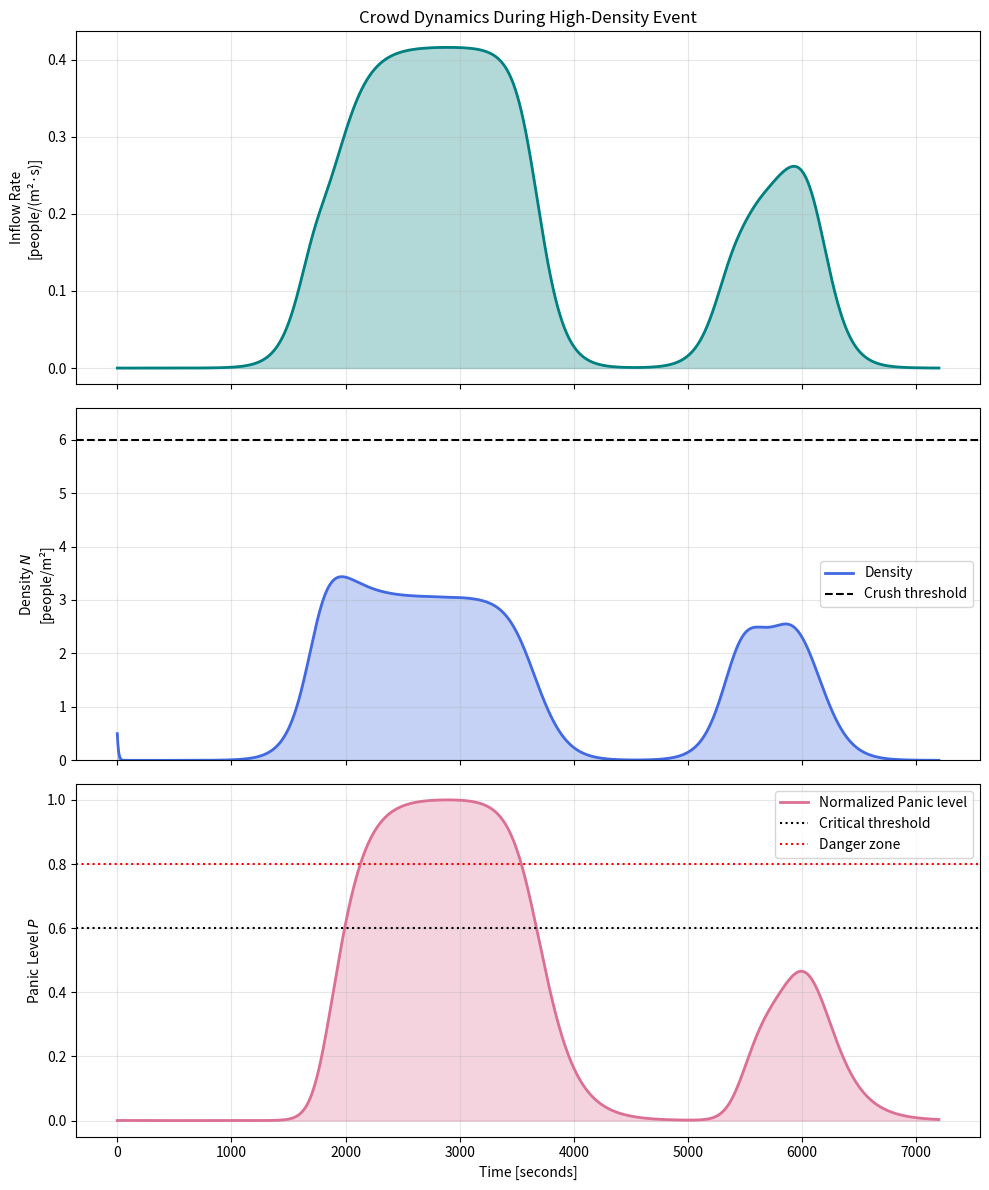
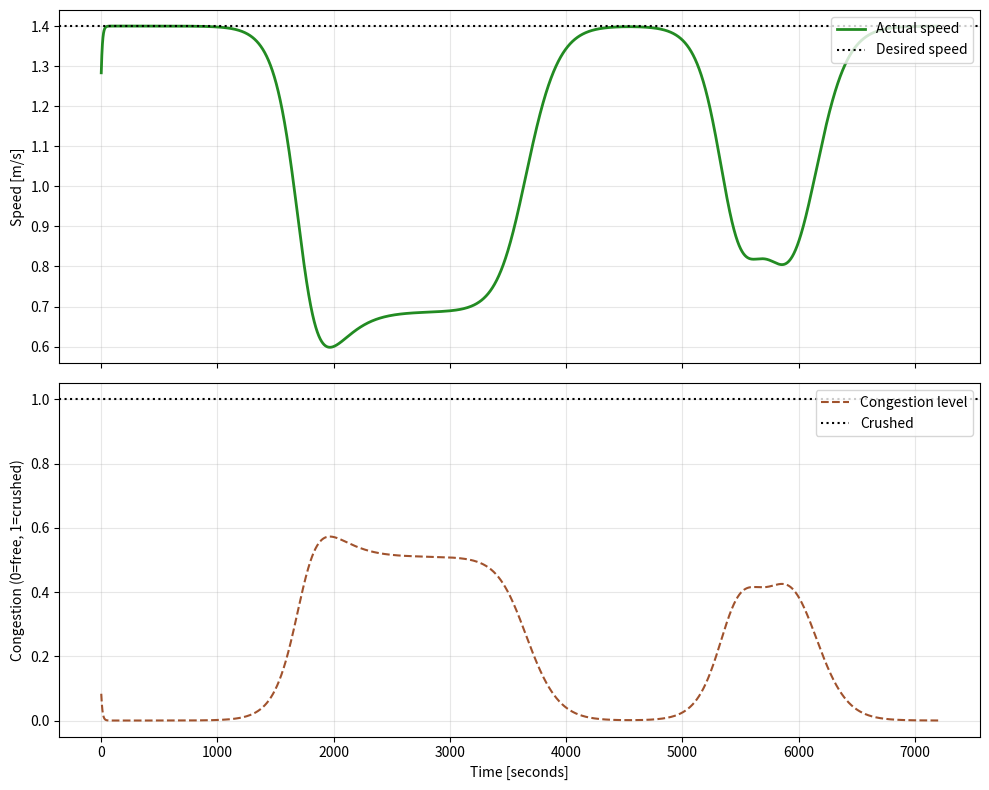
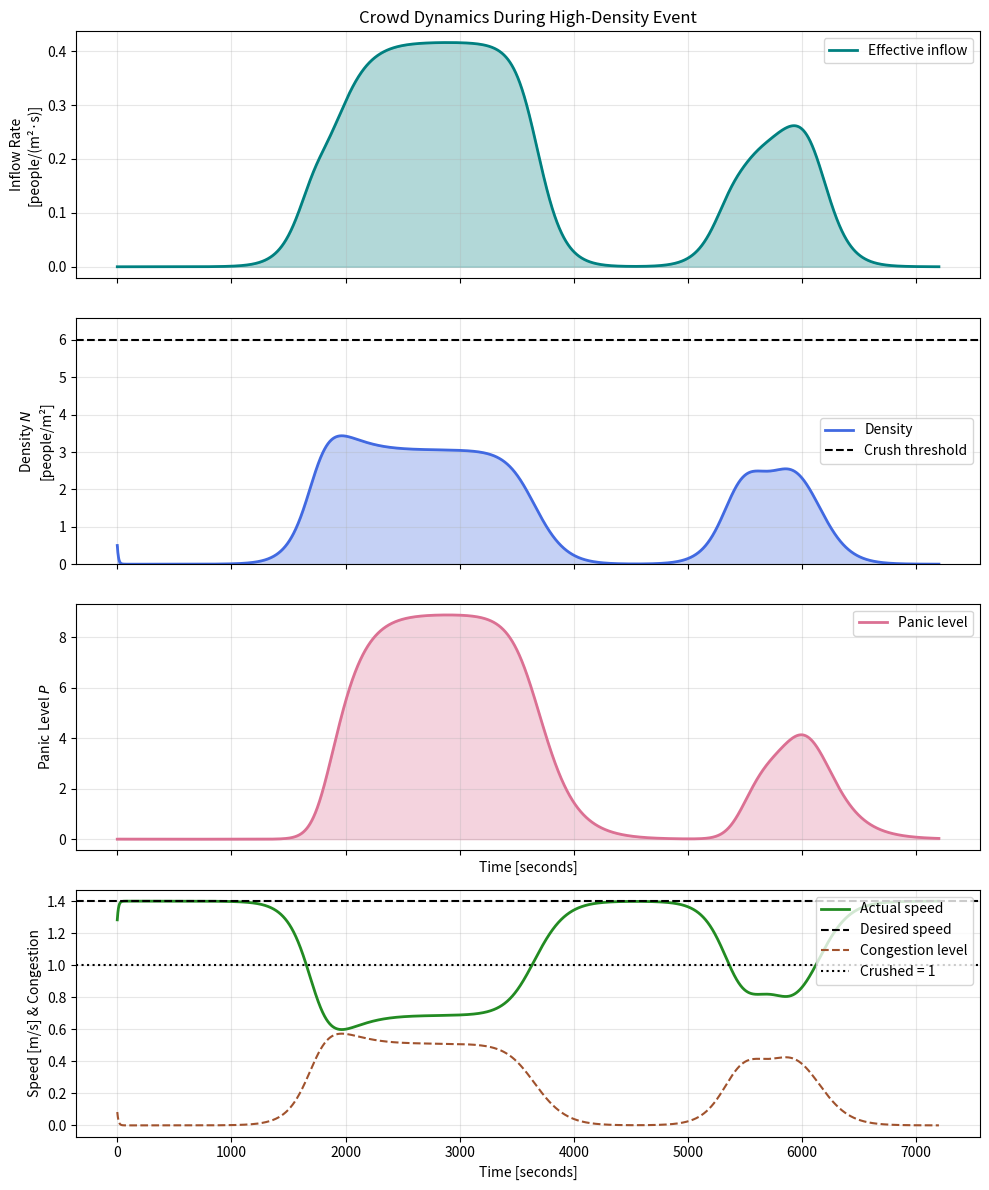

Write Python code to recreate these figures, in order.
#!/usr/bin/env python3
"""
Crowd simulation for a high-density event.

Solves ODEs for density and panic with time-varying inflow.
Visualizes inflow, congestion, speed, and panic evolution.
Includes post-simulation analysis of critical thresholds.

Author: Sara Vélez Fuente
Created: July 2025
"""
import numpy as np
import matplotlib.pyplot as plt
from scipy.integrate import solve_ivp


def congestion(N, params):
    """Congestion factor (0 when crushed, rate when free flow)"""
    return max(0.0, 1 - N / params['N_max'])


def actual_speed(N, params):
    """Walking speed based on congestion"""
    return params['v_d'] * congestion(N, params)


def inflow(N, t, params):
    """
    Composite inflow from multiple events, smoothed by logistic ramps.
    I(N,t) = sum_i [ rate_i * S_i(t) ] * congestion(N)
    """
    total = 0.0
    width = params.get('ramp_width', 120.0)  # seconds for smooth transitions
    for t0, t1, rate in params['inflow_events']:
        up = 1.0 / (1 + np.exp(-(t - t0) / width))
        down = 1.0 / (1 + np.exp((t - t1) / width))
        total += rate * up * down
    return total * congestion(N, params)


def derivatives(t, y, params):
    """ Derivatives for the ODE system: y[0] = N and y[1] = P"""
    N, P = y
    outflow = params['r_out'] * N * congestion(N, params) * (1 + params['K'] * P)
    dN_dt = inflow(N, t, params) - outflow
    velocity_deficit = params['v_d'] - actual_speed(N, params)
    dP_dt = params['alpha'] * N * velocity_deficit - params['beta'] * P * congestion(N, params)
    return [dN_dt, dP_dt]


def crowd_density_model(t_end=7200, dt=0.1, show_plots=True):
    """ Simulates crowd density and panic dynamics """

    params = {
        'r_out': 0.1,  # Base outflow rate [1/s]
        'K': 0.2,  # Panic-induced outflow multiplier
        'alpha': 0.01,  # Panic generation coefficient
        'beta': 0.005,  # Panic decay rate
        'v_d': 1.4,  # Desired walking speed [m/s]
        'N_max': 6.0,  # Maximum sustainable density [ppl/m²]
        'T_inflow': (1800, 3600),  # Primary shading window
        'inflow_events': [  # (start, end, base rate)
            (1800, 3600, 0.85),  # Primary event
            (5400, 5700, 0.45),  # Secondary surge
            (5800, 6100, 0.65)  # Tertiary surge
        ],
        'ramp_width': 120.0  # seconds
    }

    # Initial conditions
    y0 = [0.5, 0.0]  # [N0, P0]

    # Solve ODE system
    sol = solve_ivp(
        lambda t, y: derivatives(t, y, params),
        [0, t_end], y0,
        t_eval=np.arange(0, t_end + dt, dt),
        method='RK45', rtol=1e-5, atol=1e-8
    )

    t = sol.t
    N = sol.y[0]
    P = sol.y[1]

    # Post-process
    v_actual = [actual_speed(N_i, params) for N_i in N]
    I_eff = [inflow(N_i, t_i, params) for t_i, N_i in zip(t, N)]
    congestion_level = [1 - congestion(N_i, params) for N_i in N]

    if show_plots:
        # First Figure: Inflow, Density, Panic
        fig, axs = plt.subplots(3, 1, figsize=(10, 12), sharex=True)

        # Inflow
        axs[0].plot(t, I_eff, color='teal', linewidth=2, label='Effective inflow')
        axs[0].fill_between(t, 0, I_eff, color='teal', alpha=0.3)
        axs[0].set_ylabel('Inflow Rate\n[people/(m²·s)]')
        axs[0].set_title('Crowd Dynamics During High-Density Event')
        axs[0].grid(alpha=0.3)

        # Density
        axs[1].plot(t, N, color='royalblue', linewidth=2, label='Density')
        axs[1].fill_between(t, 0, N, color='royalblue', alpha=0.3)
        axs[1].axhline(params['N_max'], color='black', linestyle='--', label='Crush threshold')
        axs[1].set_ylabel('Density $N$\n[people/m²]')
        axs[1].set_ylim(0, params['N_max'] * 1.1)
        axs[1].legend()
        axs[1].grid(alpha=0.3)

        # Panic / np.max(P)
        axs[2].plot(t, P / np.max(P), color='palevioletred', linewidth=2, label='Normalized Panic level')
        axs[2].fill_between(t, 0, P / np.max(P), color='palevioletred', alpha=0.3)
        axs[2].axhline(0.6, color='black', linestyle=':', label='Critical threshold')
        axs[2].axhline(0.8, color='red', linestyle=':', label='Danger zone')
        axs[2].set_ylabel('Panic Level $P$')
        axs[2].set_xlabel('Time [seconds]')
        axs[2].legend()
        axs[2].grid(alpha=0.3)

        plt.tight_layout()
        plt.savefig('crowd_dynamics_model.png', dpi=300)
        plt.show()

        # Second Figure: Velocity & Congestion
        fig, ax1 = plt.subplots(2, 1, figsize=(10, 8), sharex=True)

        # Velocity
        ax1[0].plot(t, v_actual, color='forestgreen', linewidth=2, label='Actual speed')
        ax1[0].axhline(params['v_d'], color='black', linestyle=':', label='Desired speed')
        ax1[0].set_ylabel('Speed [m/s]')
        ax1[0].legend(loc='upper right')
        ax1[0].grid(alpha=0.3)

        # Congestion
        ax1[1].plot(t, congestion_level, color='sienna', linestyle='--', label='Congestion level')
        ax1[1].axhline(1.0, color='black', linestyle=':', label='Crushed')
        ax1[1].set_ylabel('Congestion (0=free, 1=crushed)')
        ax1[1].set_xlabel('Time [seconds]')
        ax1[1].legend(loc='upper right')
        ax1[1].grid(alpha=0.3)

        plt.tight_layout()
        plt.savefig('crowd_dynamics_model2.png', dpi=300)
        plt.show()

        # First Figure: Inflow, Density, Panic
        fig, axs = plt.subplots(4, 1, figsize=(10, 12), sharex=True)

        # Inflow
        axs[0].plot(t, I_eff, color='teal', linewidth=2, label='Effective inflow')
        axs[0].fill_between(t, 0, I_eff, color='teal', alpha=0.3)
        axs[0].set_ylabel('Inflow Rate\n[people/(m²·s)]')
        axs[0].set_title('Crowd Dynamics During High-Density Event')
        axs[0].legend()
        axs[0].grid(alpha=0.3)

        # Density
        axs[1].plot(t, N, color='royalblue', linewidth=2, label='Density')
        axs[1].fill_between(t, 0, N, color='royalblue', alpha=0.3)
        axs[1].axhline(params['N_max'], color='black', linestyle='--', label='Crush threshold')
        axs[1].set_ylabel('Density $N$\n[people/m²]')
        axs[1].set_ylim(0, params['N_max'] * 1.1)
        axs[1].legend()
        axs[1].grid(alpha=0.3)

        # Panic / np.max(P)
        axs[2].plot(t, P, color='palevioletred', linewidth=2, label='Panic level')
        axs[2].fill_between(t, 0, P, color='palevioletred', alpha=0.3)
        axs[2].set_ylabel('Panic Level $P$')
        axs[2].set_xlabel('Time [seconds]')
        axs[2].legend()
        axs[2].grid(alpha=0.3)

        # Velocity and Congestion
        axs[3].plot(t, v_actual, color='forestgreen', linewidth=2, label='Actual speed')
        axs[3].axhline(params['v_d'], color='black', linestyle='--', label='Desired speed')
        axs[3].plot(t, congestion_level, color='sienna', linestyle='--', label='Congestion level')
        axs[3].axhline(1.0, color='black', linestyle=':', label='Crushed = 1')
        axs[3].set_xlabel('Time [seconds]')
        axs[3].set_ylabel('Speed [m/s] & Congestion')
        axs[3].legend(loc='upper right')
        axs[3].grid(alpha=0.3)

        plt.tight_layout()
        plt.savefig('crowd_dynamics_model3.png', dpi=300)
        plt.show()

    return t, N, P


def main():
    # Simulation
    time, density, panic = crowd_density_model()

    # Post-simulation analysis
    crush_index = np.argmax(density > 6.0)  # First time density exceeds 6.0 ppl/m²
    popu_peak = np.max(density)
    if crush_index > 0:
        print(f"Crush conditions reached at t = {time[crush_index] / 60:.1f} minutes")
    print(f"Population density peak: {popu_peak:.2f} ({'critical' if popu_peak > 4.5 else 'subcritical'})")

    panic_peak = np.max(panic)
    print(f"Peak panic level: {panic_peak:.2f} ({'critical' if panic_peak > 0.6 else 'subcritical'})")


if __name__ == "__main__":
    main()
